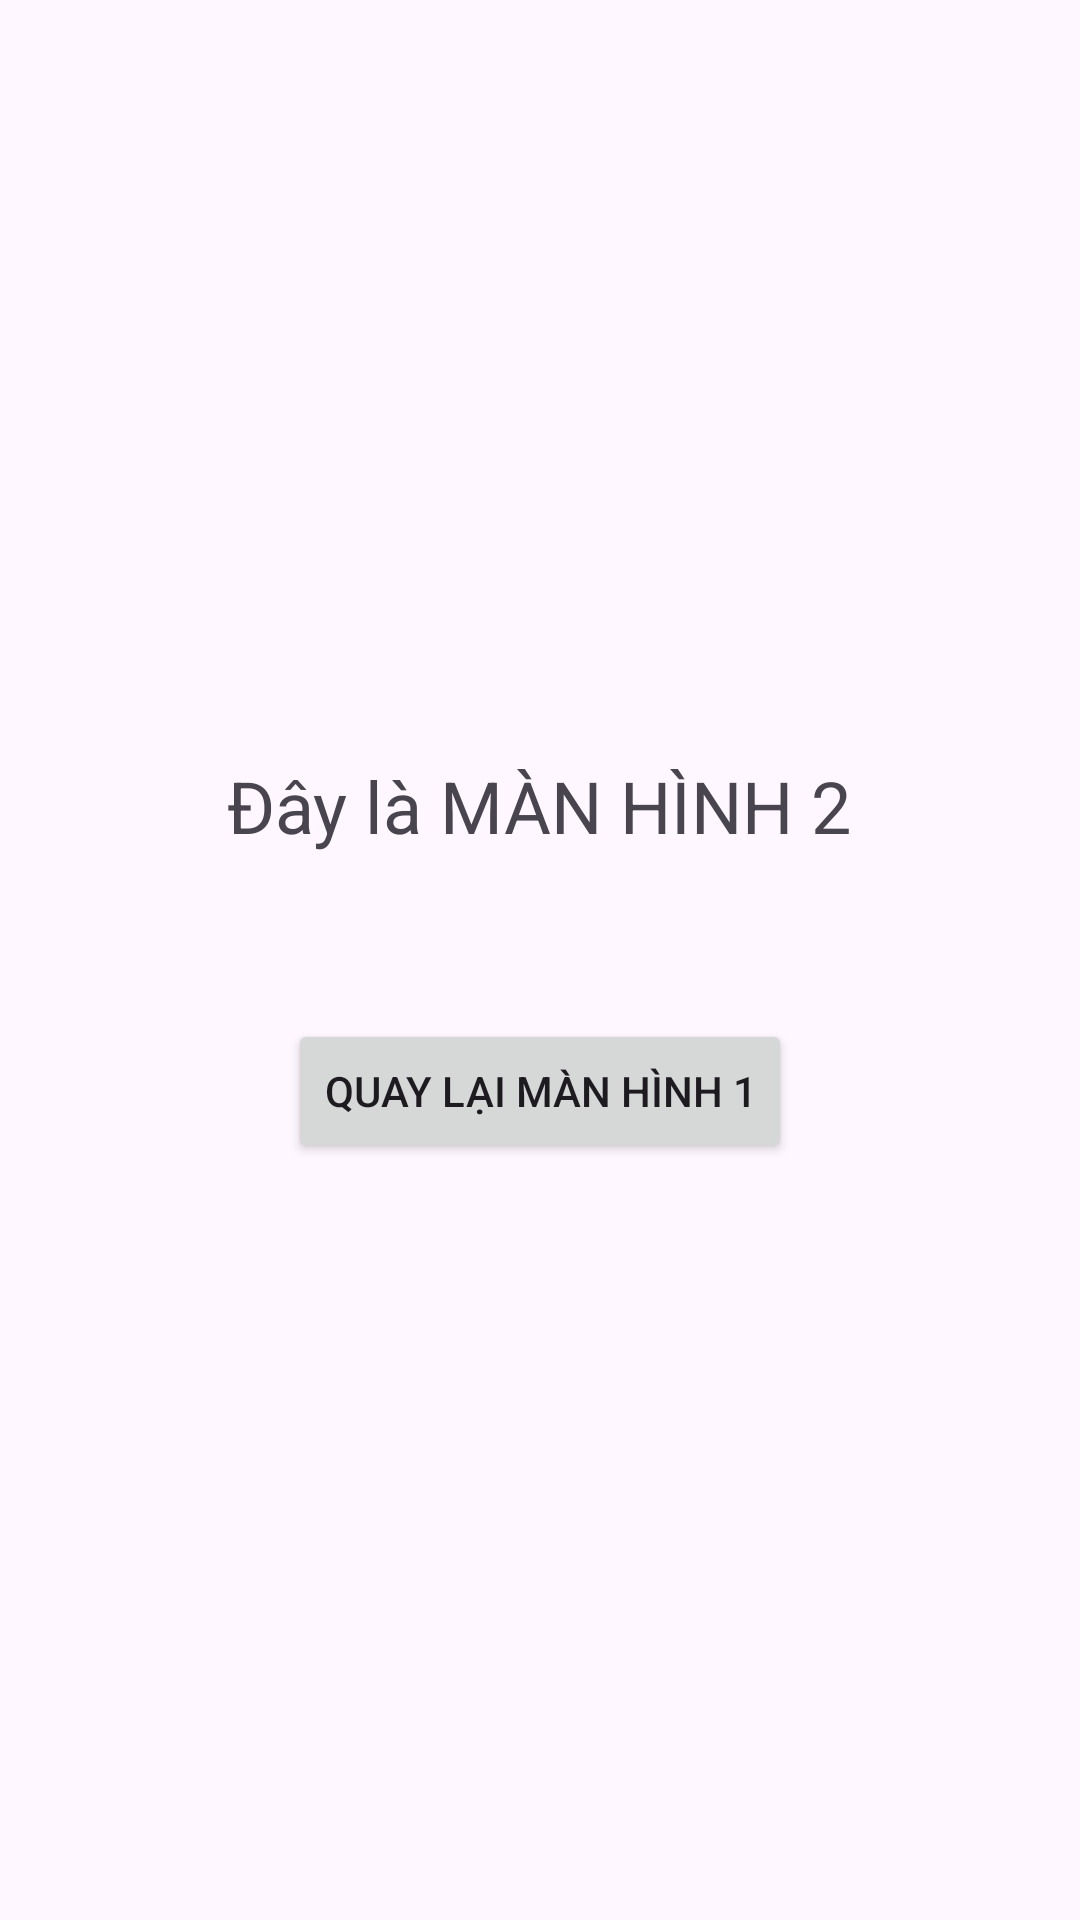

Reconstruct the res/layout file that produces this screen, plus the resources it refers to.
<!-- AndroidManifest.xml: application theme Theme.BàiTập2MànHình -->
<!-- res/layout/activity_second.xml -->
<?xml version="1.0" encoding="utf-8"?>
<LinearLayout xmlns:android="http://schemas.android.com/apk/res/android"
              android:layout_width="match_parent"
              android:layout_height="match_parent"
              android:orientation="vertical"
              android:gravity="center"
              android:padding="24dp">

    <TextView
            android:id="@+id/tvTitle2"
            android:layout_width="wrap_content"
            android:layout_height="wrap_content"
            android:text="Đây là MÀN HÌNH 2"
            android:textSize="24sp" />

    <TextView
            android:id="@+id/tvReceived"
            android:layout_width="wrap_content"
            android:layout_height="wrap_content"
            android:layout_marginTop="12dp"
            android:text="" />

    <Button
            android:id="@+id/btnGoMain"
            android:layout_width="wrap_content"
            android:layout_height="wrap_content"
            android:layout_marginTop="24dp"
            android:text="Quay lại màn hình 1" />
</LinearLayout>
<!-- resources referenced by this layout -->
<resources>
  <style name="Theme.BàiTập2MànHình" parent="Base.Theme.BàiTập2MànHình" />
  <style name="Base.Theme.BàiTập2MànHình" parent="Theme.Material3.DayNight.NoActionBar">
          
          
      </style>
</resources>
